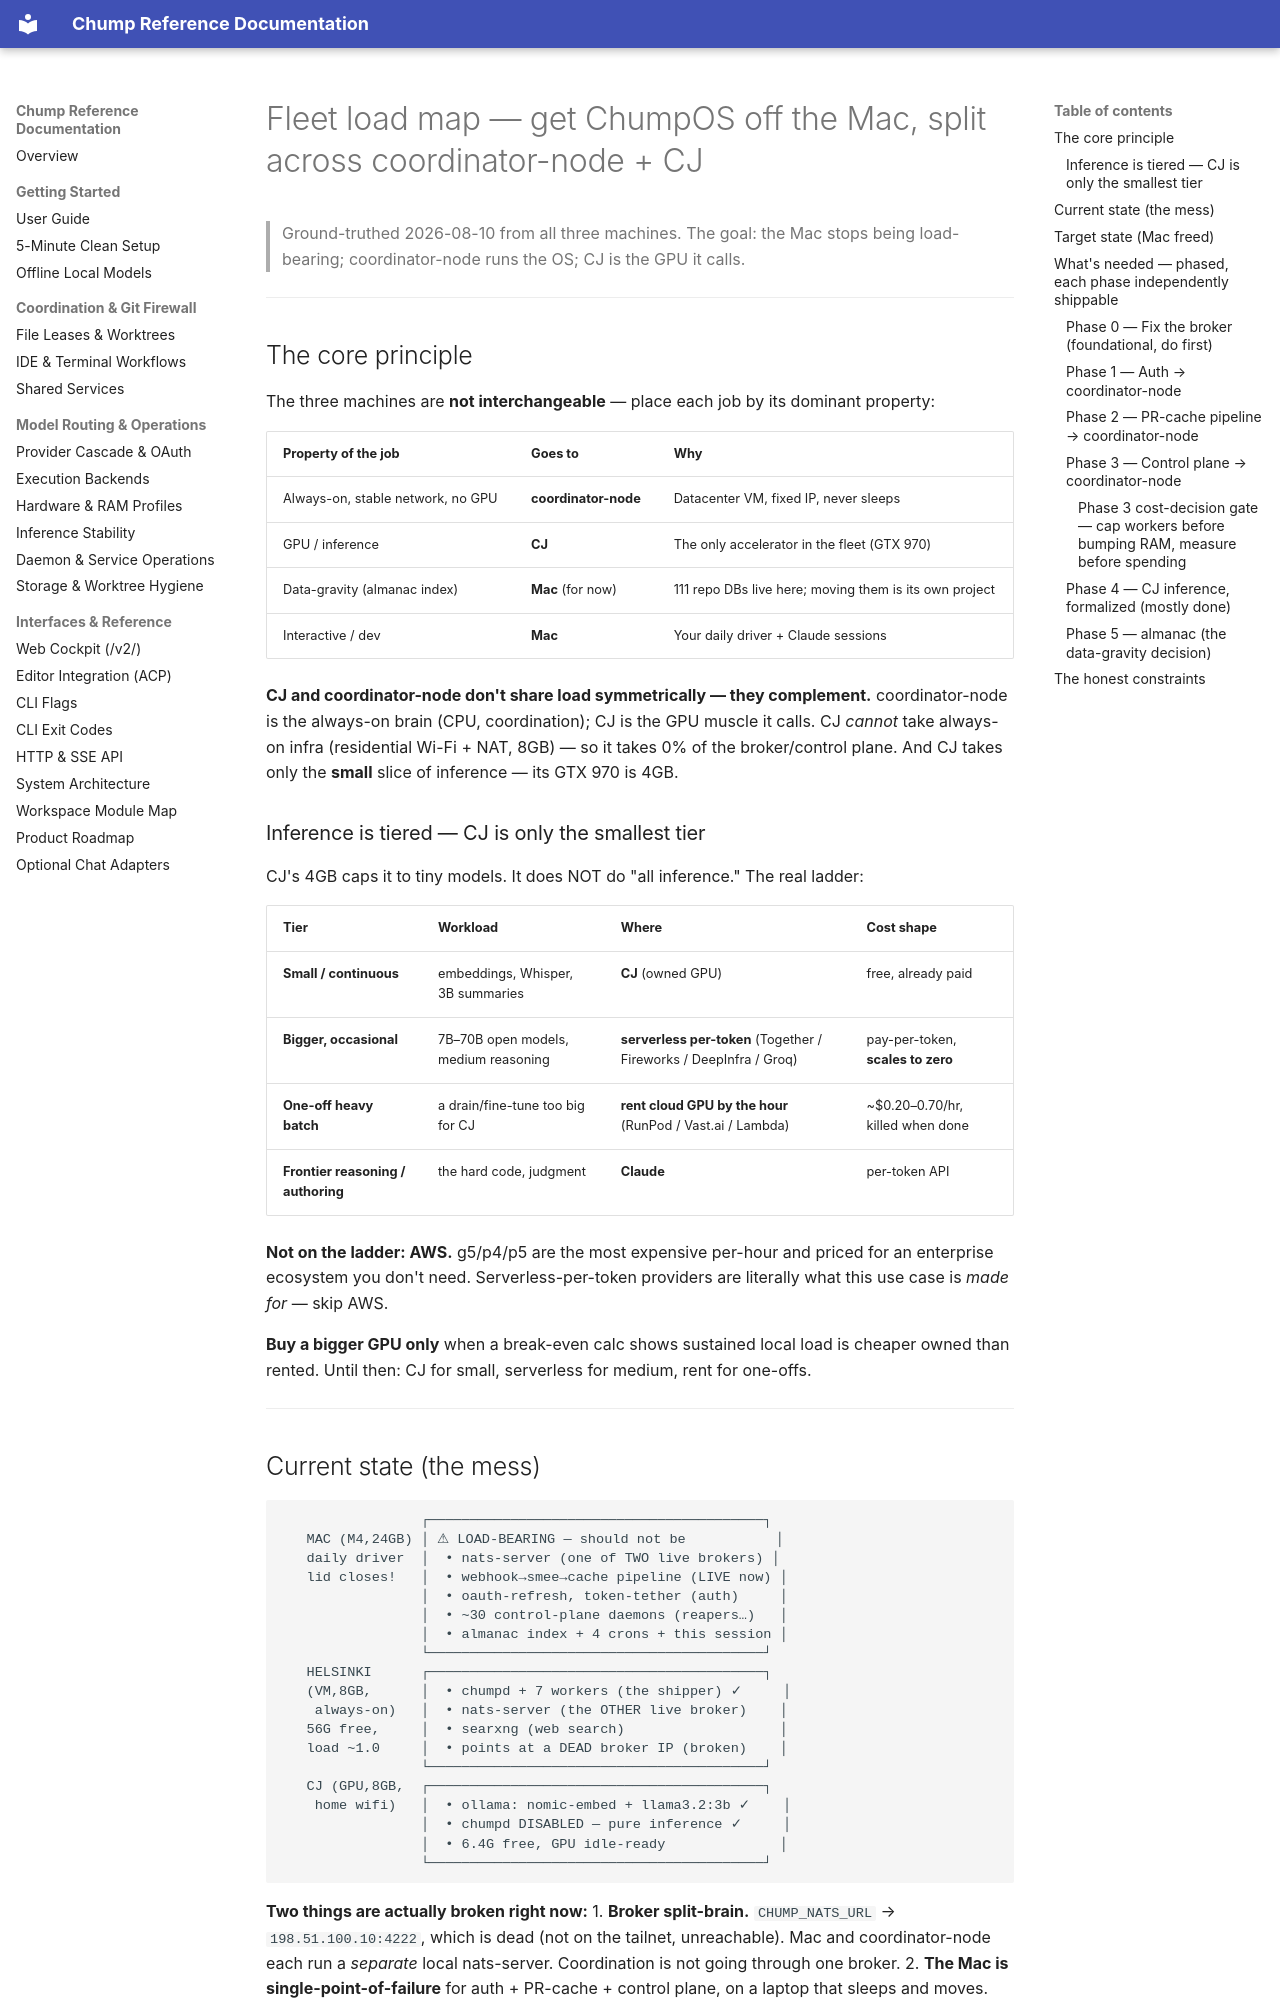

repository: repairman29/chump · page: design/FLEET_LOAD_MAP/index.html · generator: mkdocs

# Fleet load map — get ChumpOS off the Mac, split across coordinator-node + CJ

> Ground-truthed 2026-08-10 from all three machines. The goal: the Mac stops being
> load-bearing; coordinator-node runs the OS; CJ is the GPU it calls.

---

## The core principle

The three machines are **not interchangeable** — place each job by its dominant property:

| Property of the job | Goes to | Why |
|---|---|---|
| Always-on, stable network, no GPU | **coordinator-node** | Datacenter VM, fixed IP, never sleeps |
| GPU / inference | **CJ** | The only accelerator in the fleet (GTX 970) |
| Data-gravity (almanac index) | **Mac** (for now) | 111 repo DBs live here; moving them is its own project |
| Interactive / dev | **Mac** | Your daily driver + Claude sessions |

**CJ and coordinator-node don't share load symmetrically — they complement.** coordinator-node is the
always-on brain (CPU, coordination); CJ is the GPU muscle it calls. CJ *cannot* take
always-on infra (residential Wi-Fi + NAT, 8GB) — so it takes 0% of the broker/control
plane. And CJ takes only the **small** slice of inference — its GTX 970 is 4GB.

### Inference is tiered — CJ is only the smallest tier

CJ's 4GB caps it to tiny models. It does NOT do "all inference." The real ladder:

| Tier | Workload | Where | Cost shape |
|---|---|---|---|
| **Small / continuous** | embeddings, Whisper, 3B summaries | **CJ** (owned GPU) | free, already paid |
| **Bigger, occasional** | 7B–70B open models, medium reasoning | **serverless per-token** (Together / Fireworks / DeepInfra / Groq) | pay-per-token, **scales to zero** |
| **One-off heavy batch** | a drain/fine-tune too big for CJ | **rent cloud GPU by the hour** (RunPod / Vast.ai / Lambda) | ~$0.20–0.70/hr, killed when done |
| **Frontier reasoning / authoring** | the hard code, judgment | **Claude** | per-token API |

**Not on the ladder: AWS.** g5/p4/p5 are the most expensive per-hour and priced for an
enterprise ecosystem you don't need. Serverless-per-token providers are literally what
this use case is *made for* — skip AWS.

**Buy a bigger GPU only** when a break-even calc shows sustained local load is cheaper
owned than rented. Until then: CJ for small, serverless for medium, rent for one-offs.

---

## Current state (the mess)

```
                 ┌─────────────────────────────────────────┐
   MAC (M4,24GB) │ ⚠ LOAD-BEARING — should not be           │
   daily driver  │  • nats-server (one of TWO live brokers) │
   lid closes!   │  • webhook→smee→cache pipeline (LIVE now) │
                 │  • oauth-refresh, token-tether (auth)     │
                 │  • ~30 control-plane daemons (reapers…)   │
                 │  • almanac index + 4 crons + this session │
                 └─────────────────────────────────────────┘
   HELSINKI      ┌─────────────────────────────────────────┐
   (VM,8GB,      │  • chumpd + 7 workers (the shipper) ✓     │
    always-on)   │  • nats-server (the OTHER live broker)    │
   56G free,     │  • searxng (web search)                   │
   load ~1.0     │  • points at a DEAD broker IP (broken)    │
                 └─────────────────────────────────────────┘
   CJ (GPU,8GB,  ┌─────────────────────────────────────────┐
    home wifi)   │  • ollama: nomic-embed + llama3.2:3b ✓    │
                 │  • chumpd DISABLED — pure inference ✓     │
                 │  • 6.4G free, GPU idle-ready              │
                 └─────────────────────────────────────────┘
```

**Two things are actually broken right now:**
1. **Broker split-brain.** `CHUMP_NATS_URL` → `198.51.100.10:4222`, which is dead
   (not on the tailnet, unreachable). Mac and coordinator-node each run a *separate* local
   nats-server. Coordination is not going through one broker.
2. **The Mac is single-point-of-failure** for auth + PR-cache + control plane, on a
   laptop that sleeps and moves. This is the root of every "lid-close killed the fleet."

---
